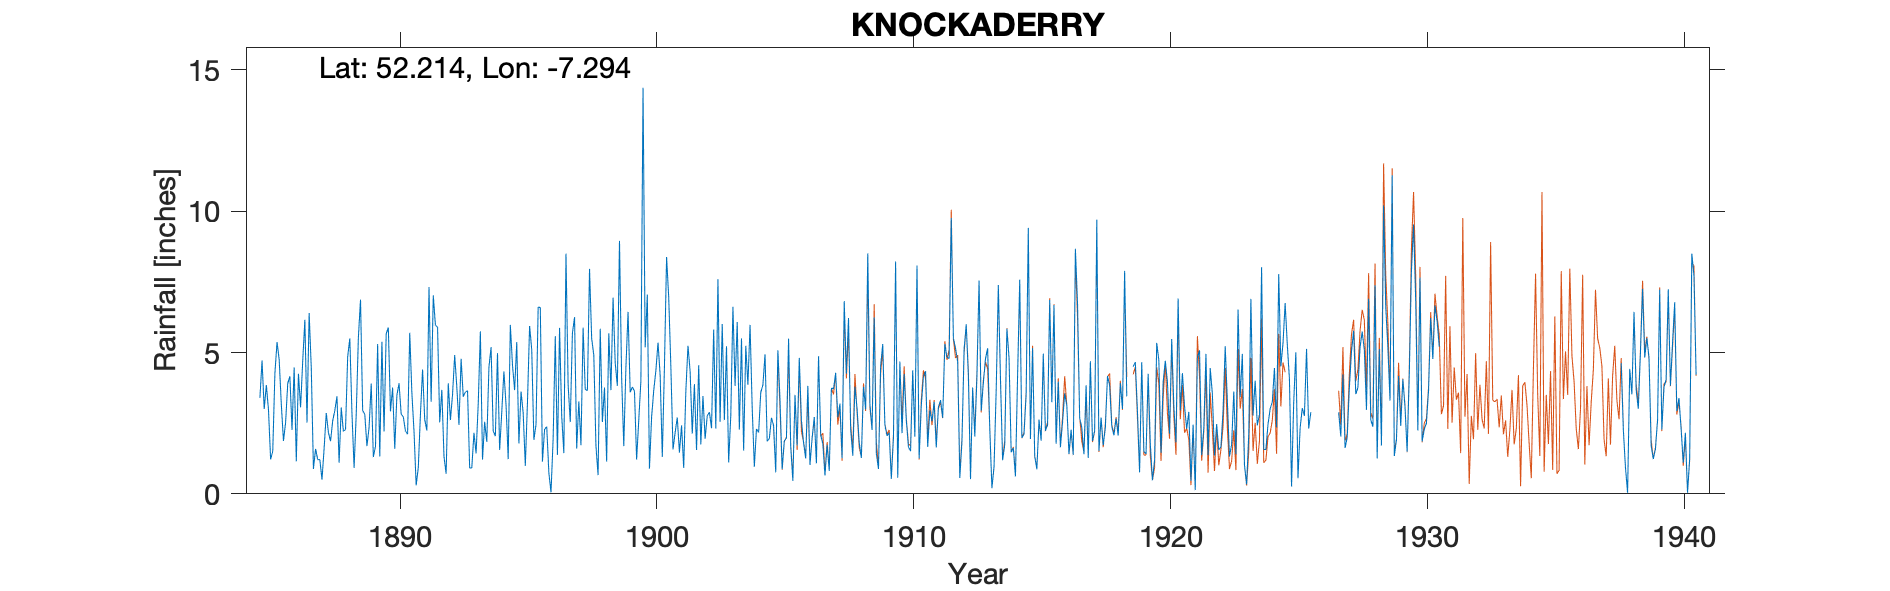

Source data for this figure (header and first rows):
KNOCKADERRY NO1, , , , , , , , , , , , , , , , , , , , , , , 
Grid ref, IS4831207135, Long, -7.294, Lat, 52.21, Elevation, 248, ft, , , , , , , , , , , , , , , 
Station no, 6036/1, , , , , , , , , , , , , , , , , , , , , , 
, 1880, 1881, 1882, 1883, 1884, 1885, 1886, 1887, 1888, 1889, 1890, 1891, 1892, 1893, 1894, 1895, 1896, 1897, 1898, 1899, 1900, 1901, 1902
January, , , , , , 3.4, 2.52, 4.45, 3.45, 2.95, 5.88, 2.21, 2.53, 3.6, 5.19, 5.37, 1.14, 3.85, 4.9, 8.95, 5.18, 4.5, 1.55
February, , , , , , 4.72, 3.91, 0.88, 1.1, 2.81, 2.92, 0.3, 3.68, 3.65, 2.22, 1.78, 2.28, 2.54, 1.69, 4.12, 7.05, 1.57, 4.55
March, , , , , , 3, 4.16, 1.59, 3.06, 1.69, 3.76, 0.93, 1.32, 0.91, 2.04, 3.62, 2.38, 5.68, 0.66, 1.69, 0.89, 2.17, 1.75
April, , , , , , 3.85, 2.26, 1.21, 2.21, 2.34, 1.59, 2.82, 0.71, 0.92, 4.98, 2.86, 0.74, 6.25, 5.84, 4.47, 2.71, 2.7, 3.46
May, , , , , , 2.98, 4.47, 1.21, 2.28, 3.9, 3.49, 4.4, 3.91, 2.16, 1.55, 0.99, 0.05, 1.6, 2.54, 6.44, 3.66, 1.46, 1.95
June, , , , , , 1.22, 1.15, 0.5, 4.85, 1.3, 3.91, 2.63, 2.61, 1.43, 2.89, 3.24, 1.95, 3.27, 3.76, 3.59, 4.36, 2.42, 2.76
July, , , , , , 1.51, 4.25, 1.61, 5.5, 1.68, 2.82, 2.24, 3.52, 3.19, 4.33, 5.94, 5.58, 1.72, 1.14, 3.78, 5.35, 0.92, 2.89
August, , , , , , 4.26, 3.06, 2.86, 2.86, 5.3, 2.72, 7.32, 4.91, 5.75, 3.13, 5.1, 1.38, 5.88, 5.68, 3.63, 4.19, 3.63, 2.32
September, , , , , , 5.37, 4.7, 2.17, 0.92, 1.32, 2.22, 3.26, 3.77, 1.21, 1.23, 1.91, 5.87, 3.69, 3.67, 1.21, 1.31, 5.24, 5.81
October, , , , , , 4.75, 6.16, 1.86, 2.81, 5.38, 2.11, 7.02, 2.44, 2.55, 5.98, 2.45, 2.76, 3.65, 6.94, 2.6, 4.5, 4.33, 2.31
November, , , , , , 3.17, 2.52, 2.58, 5.53, 2.21, 5.7, 5.96, 4.78, 1.84, 4.56, 6.61, 1.44, 7.96, 4.63, 4.01, 8.38, 2.13, 7.59
December, , , , , , 1.87, 6.4, 2.95, 6.87, 5.67, 3.57, 5.89, 3.44, 4.48, 3.67, 6.59, 8.5, 5.5, 3.82, 14.37, 6.94, 3.88, 2.55
Total, , , , , , 40.1, 45.56, 23.87, 41.44, 36.55, 40.69, 44.98, 37.62, 31.69, 41.77, 46.46, 34.07, 51.59, 45.27, 58.86, 54.52, 34.95, 39.49
Earlier decades have station number RR11…, , , , , , , , , , , , , , , , , , , , , , , 
1918 Nov/Dec part interpolated, , , , , , , , , , , , , , , , , , , , , , , 
